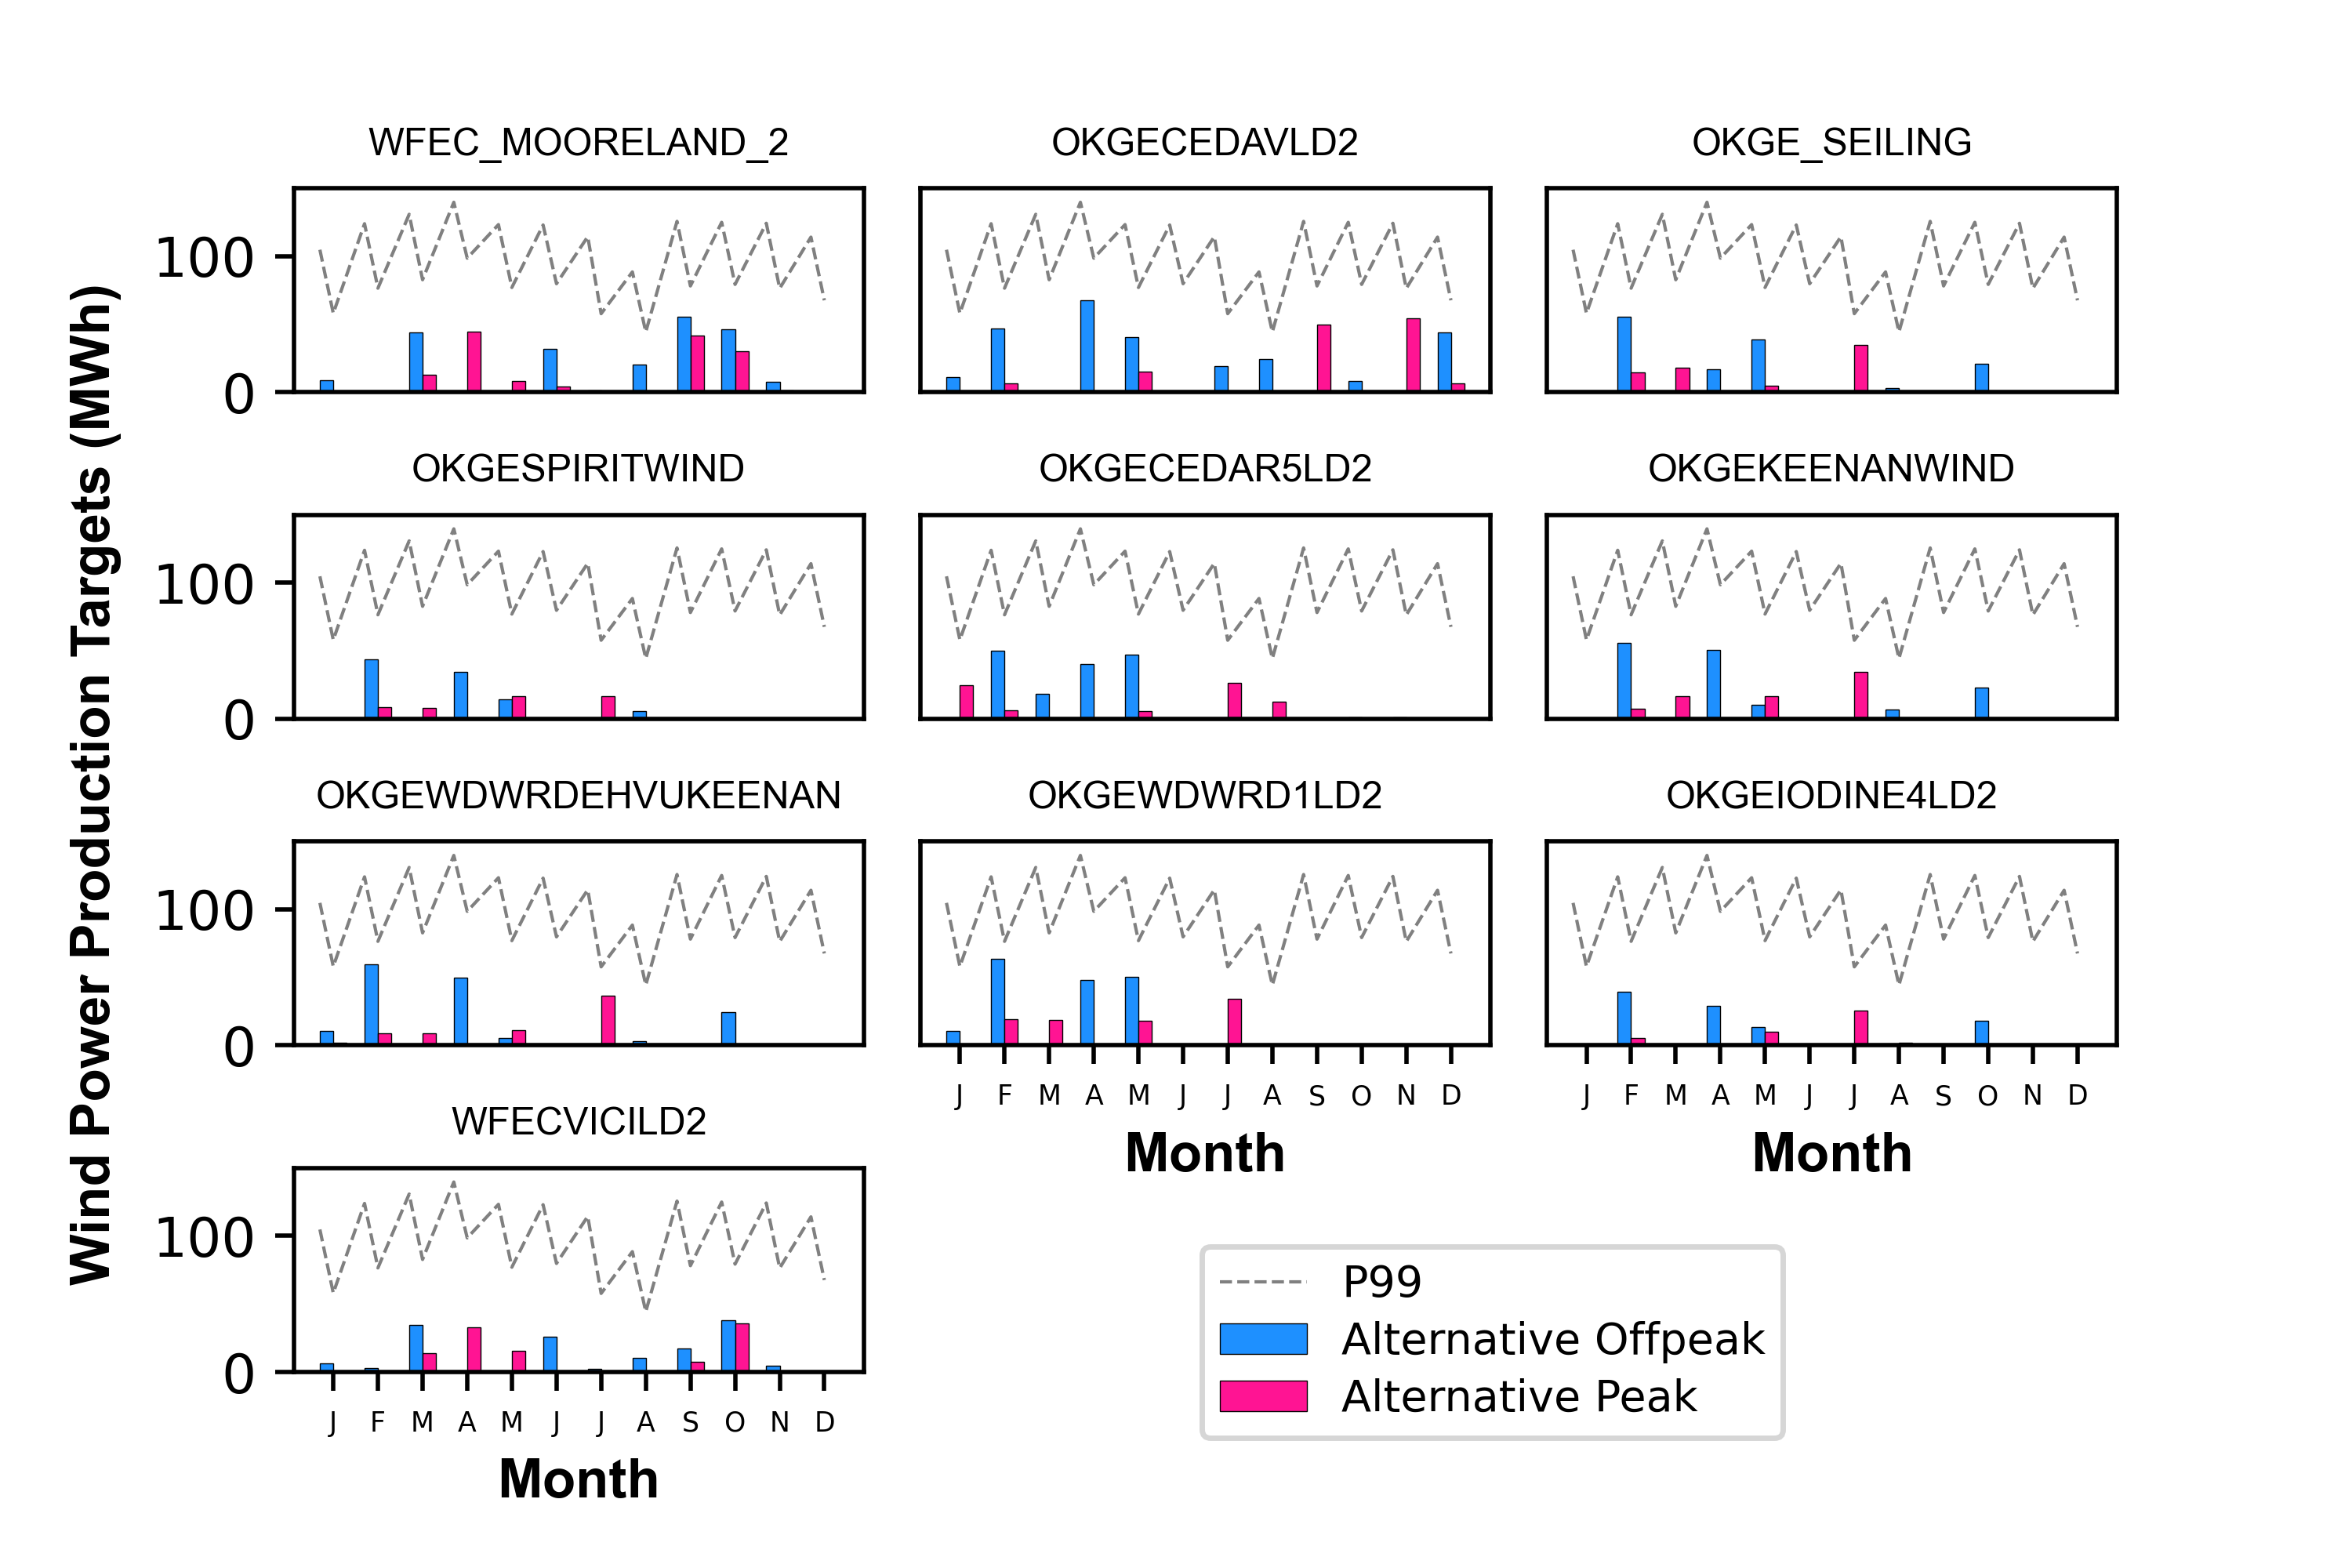

Recreate this plot in Python.
# -*- coding: utf-8 -*-
"""
Created on Wed Feb 24 21:03:50 2021

@author: jkern
"""

import numpy as np
import pandas as pd
import matplotlib.pyplot as plt
# import no_hedge


#pick nodal colors -- keep consistent with figure 3
df = pd.read_csv('monthly_prices.csv',header=0)

L = list(df.columns)
L = L[2:12]

c = ['blue','orange','green','red','purple','brown','pink','gray','olive','cyan']
C = {}
for color in c:
    idx = c.index(color)
    C[L[idx]] = color
    

# P99 hedgetargets
df_P99 = pd.read_excel('../P50.xlsx',sheet_name='hedge_targets',header=None)
P99 = df_P99.values
    
    
fig, ((ax1,ax2,ax3),(ax4,ax5,ax6),(ax7,ax8,ax9),(ax10,ax11,ax12)) = plt.subplots(4,3)

months = ['Jan','Feb','Mar','Apr','May','Jun','Jul','Aug','Sep','Oct','Nov','Dec']

for node in L:
    
    filename = '../observed/' + node + '/observed/Decision_Variables.csv'
    df_D = pd.read_csv(filename, header=0,index_col=0)
    filename = '../observed/' + node + '/observed/Objective_Functions.csv'
    df_O  = pd.read_csv(filename, header=0,index_col=0)
    
    df_O.columns = ['Profits','F_change']
    order = range(0,len(df_O))
    df_O['order'] = order
    S = df_O.sort_values('Profits')
    pick = 0
    row_to_explore = S.iloc[pick,2]
    hedgetargets = df_D.iloc[row_to_explore,:].values
    
    peak = []
    offpeak = []
    w = 0.3
    x = np.array((range(1,13)))
    line_coords = []
    
    for i in range(0,12):
        offpeak.append(hedgetargets[i*2])
        peak.append(hedgetargets[i*2+1])
        line_coords.append(i-w+1)
        line_coords.append(i+1)
            
    ax = 'ax' + str(L.index(node)+1)

    locals()[ax].bar(x-w,offpeak,width=w,facecolor='dodgerblue',edgecolor='black',linewidth=.2,align='edge')
    locals()[ax].bar(x,peak,width=w,facecolor='deeppink',edgecolor = 'black',linewidth=.2,align='edge')
    locals()[ax].plot(line_coords,P99,color='gray',linestyle='--',linewidth=0.6)
    locals()[ax].set_title(node,fontname='Arial',size=7)
    locals()[ax].set_ylim([0,150])
    locals()[ax].set_xticks([1,2,3,4,5,6,7,8,9,10,11,12])
    locals()[ax].set_xticklabels(['J','F','M','A','M','J','J','A','S','O','N','D'],size=5)
    
    if L.index(node) == 0:
        # locals()[ax].set_xticks([])
        pass
    elif L.index(node) == 1:
        # locals()[ax].set_xticks([])
        locals()[ax].set_yticks([])
    elif L.index(node) == 2:
        # locals()[ax].set_xticks([])
        locals()[ax].set_yticks([])
    elif L.index(node) == 3:
        # locals()[ax].set_xticks([])
        pass
    elif L.index(node) == 4:
        # locals()[ax].set_xticks([])
        locals()[ax].set_yticks([])
    elif L.index(node) == 5:
        # locals()[ax].set_xticks([])
        locals()[ax].set_yticks([])        
    elif L.index(node) == 6:
        # locals()[ax].set_xticks([])
        pass        
    elif L.index(node) == 7:
        locals()[ax].set_yticks([])
    elif L.index(node) == 8:
        locals()[ax].set_yticks([])         

ax8.set_xlabel('Month',fontname = 'Arial',fontweight='bold')
# ax8.set_xticks([1,2,3,4,5,6,7,8,9,10,11,12])
# ax8.set_xticklabels(['J','F','M','A','M','J','J','A','S','O','N','D'],size=5)
ax9.set_xlabel('Month',fontname = 'Arial',fontweight='bold')
# ax9.set_xticks([1,2,3,4,5,6,7,8,9,10,11,12])
# ax9.set_xticklabels(['J','F','M','A','M','J','J','A','S','O','N','D'],size=5)
ax10.set_xlabel('Month',fontname = 'Arial',fontweight='bold') 
# ax10.set_xticks([1,2,3,4,5,6,7,8,9,10,11,12])
# ax10.set_xticklabels(['J','F','M','A','M','J','J','A','S','O','N','D'],size=5)     

ax11.set_visible(False)
ax12.set_visible(False)

plt.subplots_adjust(hspace=0.9,wspace=0.1)

fig.text(0.03, 0.5, 'Wind Power Production Targets (MWh)', fontname='Arial',fontweight='bold', va='center', rotation='vertical')

L = ['P99','Alternative Offpeak','Alternative Peak']
plt.figlegend(L, loc = 'lower right', borderaxespad=0.1, ncol=1, labelspacing=0.34,  prop={'size': 8}, bbox_to_anchor=(.76,.08))  

plt.savefig('figure8.png',dpi=500)

